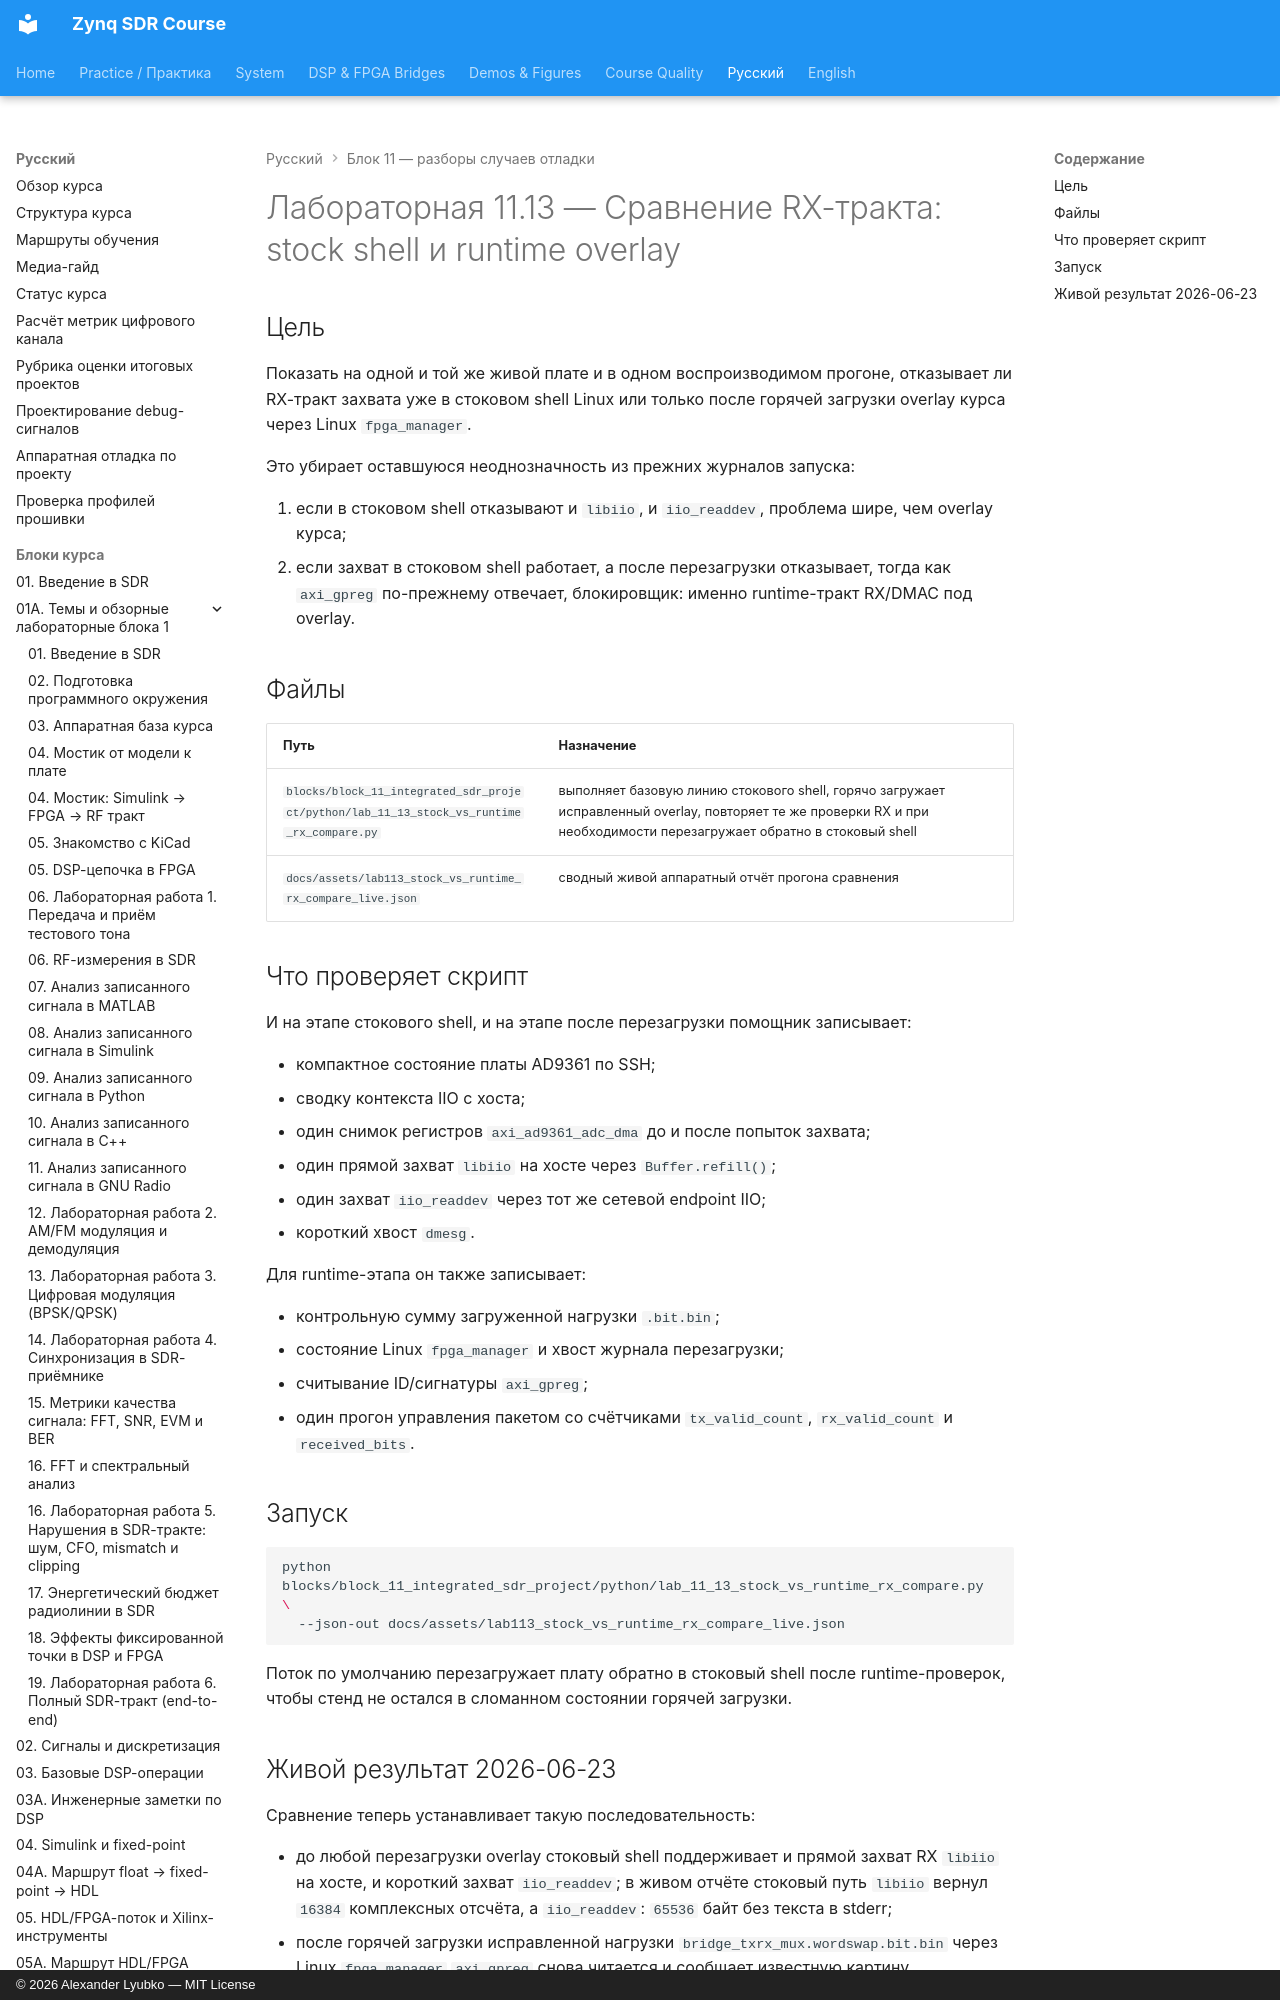

repository: Lay007/zynq-sdr-course · page: ru/labs/lab-11-13-stock-vs-runtime-rx-compare/index.html · generator: mkdocs · copyright: © 2026 Alexander Lyubko — MIT License

# Лабораторная 11.13 — Сравнение RX-тракта: stock shell и runtime overlay

## Цель

Показать на одной и той же живой плате и в одном воспроизводимом прогоне, отказывает ли RX-тракт захвата уже в стоковом shell Linux или только после горячей загрузки overlay курса через Linux `fpga_manager`.

Это убирает оставшуюся неоднозначность из прежних журналов запуска:
